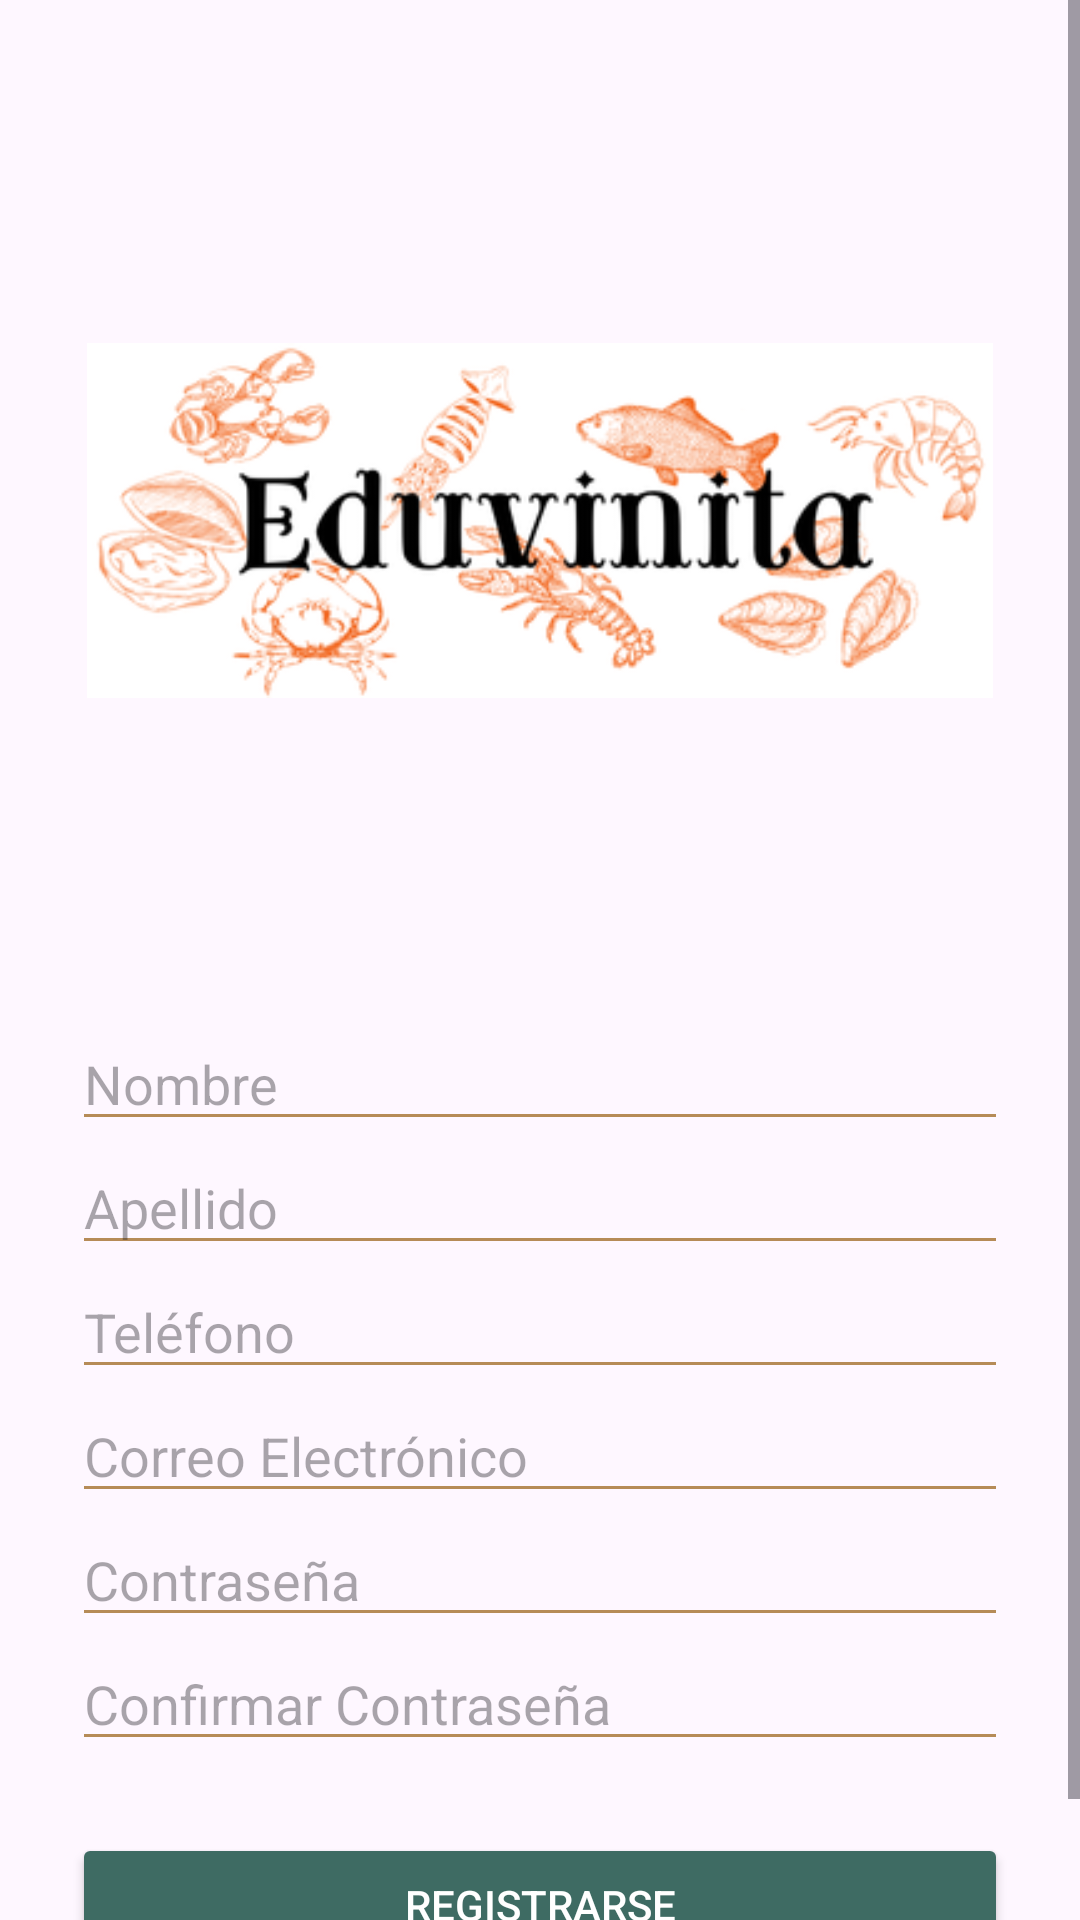

Layout XML and referenced resources for this Android screen:
<!-- AndroidManifest.xml: application theme Theme.EduvinitaApp -->
<!-- res/layout/activity_register.xml -->
<?xml version="1.0" encoding="utf-8"?>
<ScrollView xmlns:android="http://schemas.android.com/apk/res/android"
    xmlns:tools="http://schemas.android.com/tools"
    android:layout_width="match_parent"
    android:layout_height="match_parent"
    tools:context=".RegisterActivity">

    <LinearLayout
        android:orientation="vertical"
        android:padding="24dp"
        android:layout_width="match_parent"
        android:layout_height="wrap_content"
        android:gravity="center_horizontal">

        <ImageView
            android:layout_width="302dp"
            android:layout_height="299dp"
            android:layout_gravity="center"
            android:contentDescription="Logo"
            android:src="@drawable/eduvinita_logo" />

        <EditText
            android:id="@+id/etName"
            android:hint="Nombre"
            android:layout_width="match_parent"
            android:layout_height="wrap_content"
            android:layout_marginTop="16dp"
            android:backgroundTint="#B68B57" />

        <EditText
            android:id="@+id/etLastName"
            android:hint="Apellido"
            android:layout_width="match_parent"
            android:layout_height="wrap_content"
            android:backgroundTint="#B68B57" />

        <EditText
            android:id="@+id/etPhone"
            android:hint="Teléfono"
            android:inputType="phone"
            android:layout_width="match_parent"
            android:layout_height="wrap_content"
            android:backgroundTint="#B68B57" />

        <EditText
            android:id="@+id/etEmail"
            android:hint="Correo Electrónico"
            android:inputType="textEmailAddress"
            android:layout_width="match_parent"
            android:layout_height="wrap_content"
            android:backgroundTint="#B68B57" />

        <EditText
            android:id="@+id/etPassword"
            android:hint="Contraseña"
            android:inputType="textPassword"
            android:layout_width="match_parent"
            android:layout_height="wrap_content"
            android:backgroundTint="#B68B57" />

        <EditText
            android:id="@+id/etConfirmPassword"
            android:hint="Confirmar Contraseña"
            android:inputType="textPassword"
            android:layout_width="match_parent"
            android:layout_height="wrap_content"
            android:backgroundTint="#B68B57" />

        <Button
            android:id="@+id/btnRegister"
            android:layout_width="match_parent"
            android:layout_height="wrap_content"
            android:text="Registrarse"
            android:layout_marginTop="24dp"
            android:backgroundTint="#3E6B63"
            android:textColor="#FFFFFF" />

    </LinearLayout>
</ScrollView>
<!-- resources referenced by this layout -->
<resources>
  <!-- drawable eduvinita_logo: png bitmap (drawable, 43510 bytes) -->
  <style name="Theme.EduvinitaApp" parent="Base.Theme.EduvinitaApp" />
  <style name="Base.Theme.EduvinitaApp" parent="Theme.Material3.DayNight.NoActionBar">
          
          
      </style>
</resources>
